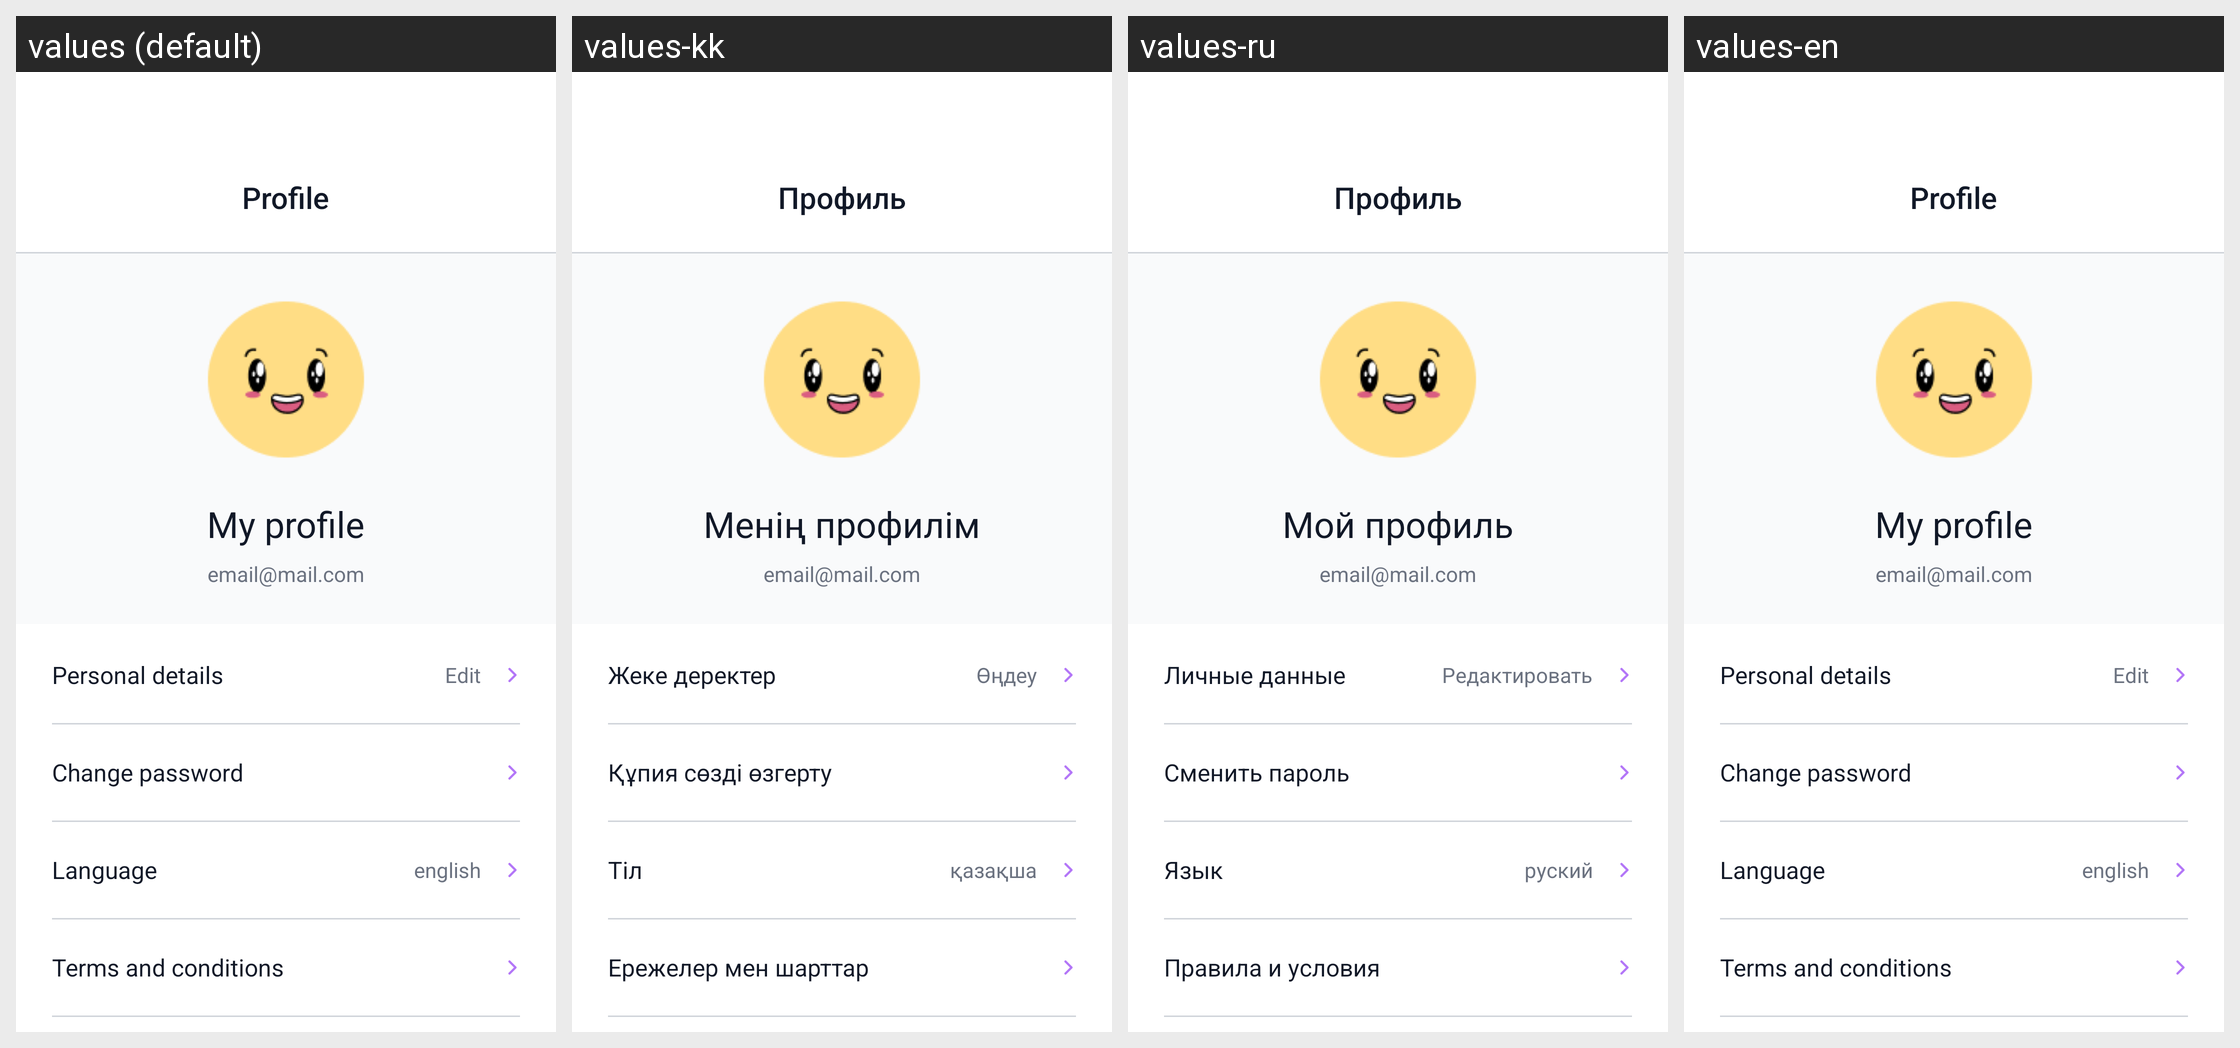

Here is an Android app screen in its default locale and in the app's own translations. Write out the translated-string differences for the strings that appear on this screen.
Android screen res/layout/fragment_profile.xml rendered under 4 locales, left to right: values (default), values-kk, values-ru, values-en. Device: Nexus 5 (rendered at 1080×1920; each locale shown at half size, 540×960, under a caption strip naming it); theme Theme.Ozhinshe.
Strings drawn on this screen, with the default value and each locale's value (text and hints the layout hard-codes, and strings that could not be matched under every locale, appear in the picture but are not listed):

profile
  values: Profile
  values-kk: Профиль
  values-ru: Профиль
  values-en: Profile

my_profile
  values: My profile
  values-kk: Менің профилім
  values-ru: Мой профиль
  values-en: My profile

zheke_derekter
  values: Personal details
  values-kk: Жеке деректер
  values-ru: Личные данные
  values-en: Personal details

ondeu
  values: Edit
  values-kk: Өңдеу
  values-ru: Редактировать
  values-en: Edit

change_password
  values: Change password
  values-kk: Құпия сөзді өзгерту
  values-ru: Сменить пароль
  values-en: Change password

til
  values: Language
  values-kk: Тіл
  values-ru: Язык
  values-en: Language

language
  values: english
  values-kk: қазақша
  values-ru: руский
  values-en: english  [not translated; the default value is used]

erezhe_shartar
  values: Terms and conditions
  values-kk: Ережелер мен шарттар
  values-ru: Правила и условия
  values-en: Terms and conditions
